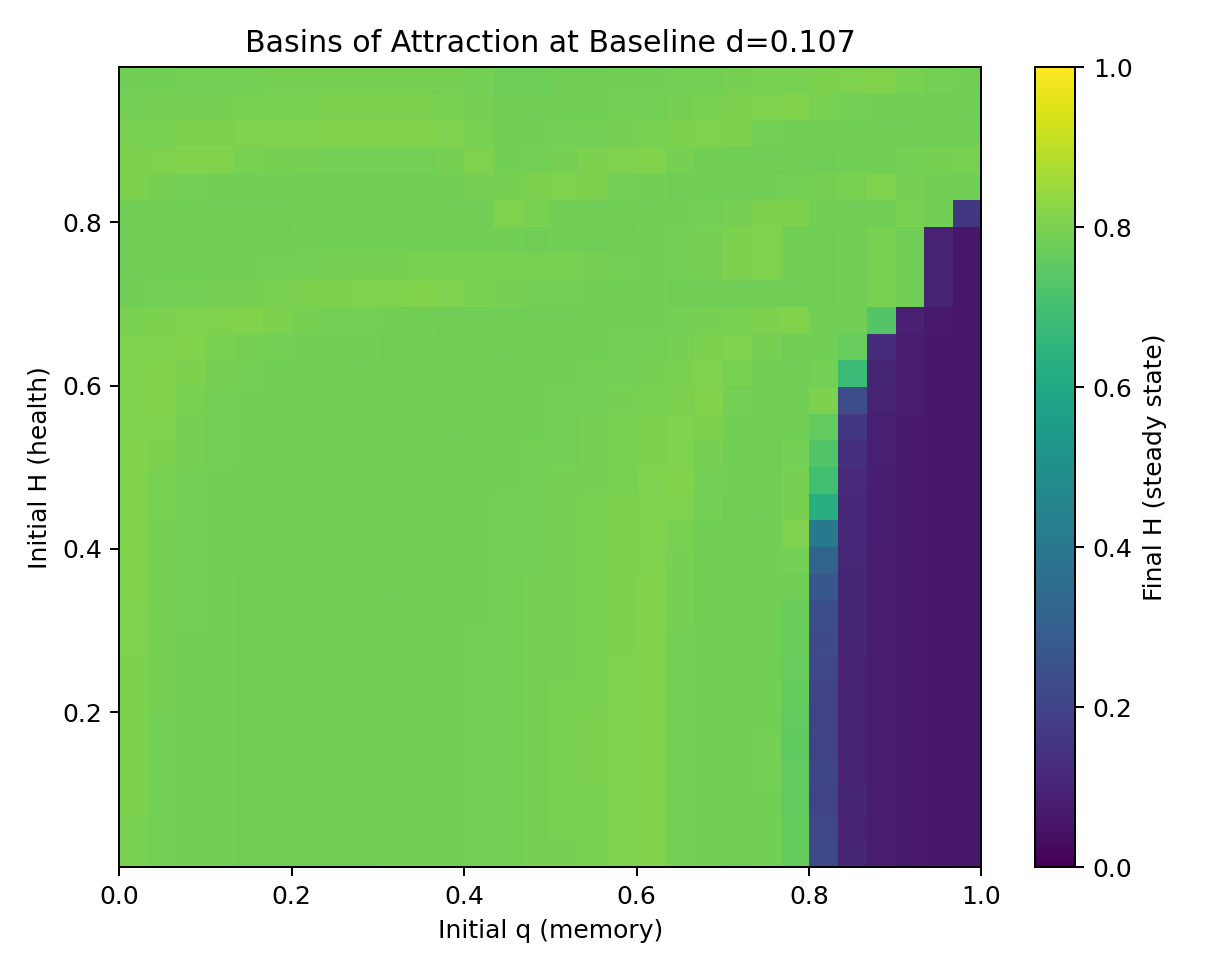

Values plotted in this chart, from the file beside it:
Initial_H, 0.0, 0.034482758620689655, 0.06896551724137931, 0.10344827586206896, 0.13793103448275862, 0.1724137931034483, 0.20689655172413793, 0.24137931034482757, 0.27586206896551724, 0.3103448275862069, 0.3448275862068966, 0.3793103448275862, 0.41379310344827586, 0.4482758620689655, 0.48275862068965514, 0.5172413793103449, 0.5517241379310345, 0.5862068965517241, 0.6206896551724138, 0.6551724137931034, 0.6896551724137931, 0.7241379310344828, 0.7586206896551724
0.01, 0.8003, 0.7918, 0.7878, 0.7856, 0.7845, 0.784, 0.784, 0.7843, 0.7848, 0.7855, 0.7865, 0.7878, 0.7894, 0.7914, 0.7938, 0.7968, 0.8004, 0.8049, 0.8104, 0.7926, 0.7857, 0.7841, 0.7883
0.04379, 0.8007, 0.792, 0.7878, 0.7856, 0.7844, 0.784, 0.784, 0.7843, 0.7848, 0.7855, 0.7865, 0.7878, 0.7895, 0.7914, 0.7939, 0.797, 0.8006, 0.8052, 0.8107, 0.7921, 0.7856, 0.7841, 0.7886
0.07759, 0.8008, 0.7921, 0.7879, 0.7856, 0.7845, 0.784, 0.784, 0.7843, 0.7848, 0.7855, 0.7866, 0.7879, 0.7895, 0.7915, 0.794, 0.797, 0.8007, 0.8053, 0.8109, 0.7916, 0.7855, 0.7841, 0.789
0.1114, 0.8013, 0.7923, 0.788, 0.7856, 0.7845, 0.784, 0.784, 0.7843, 0.7848, 0.7856, 0.7866, 0.7879, 0.7896, 0.7916, 0.7941, 0.7971, 0.8009, 0.8053, 0.8111, 0.7915, 0.7855, 0.7841, 0.7891
0.1452, 0.802, 0.7924, 0.7881, 0.7857, 0.7845, 0.784, 0.784, 0.7843, 0.7848, 0.7856, 0.7866, 0.7879, 0.7895, 0.7916, 0.794, 0.7971, 0.8008, 0.8053, 0.811, 0.7916, 0.7855, 0.7841, 0.7891
0.179, 0.8026, 0.7928, 0.7882, 0.7858, 0.7845, 0.784, 0.784, 0.7843, 0.7848, 0.7855, 0.7866, 0.7879, 0.7895, 0.7916, 0.7941, 0.797, 0.8008, 0.8051, 0.8108, 0.7919, 0.7855, 0.7841, 0.7888
0.2128, 0.8033, 0.793, 0.7884, 0.7859, 0.7846, 0.7841, 0.784, 0.7843, 0.7848, 0.7855, 0.7865, 0.7878, 0.7894, 0.7914, 0.7939, 0.7971, 0.8006, 0.8052, 0.8108, 0.7917, 0.7855, 0.7841, 0.789
0.2466, 0.8041, 0.7933, 0.7886, 0.786, 0.7847, 0.7841, 0.784, 0.7842, 0.7847, 0.7854, 0.7864, 0.7877, 0.7893, 0.7914, 0.7938, 0.7968, 0.8003, 0.8048, 0.8104, 0.792, 0.7856, 0.7841, 0.7887
0.2803, 0.8055, 0.7937, 0.7888, 0.7861, 0.7847, 0.7841, 0.784, 0.7842, 0.7846, 0.7854, 0.7863, 0.7876, 0.7892, 0.7911, 0.7935, 0.7966, 0.8001, 0.8046, 0.8101, 0.7927, 0.7859, 0.7841, 0.7882
0.3141, 0.8078, 0.7942, 0.7892, 0.7864, 0.7849, 0.7841, 0.784, 0.7841, 0.7846, 0.7852, 0.7862, 0.7874, 0.7889, 0.7908, 0.7932, 0.7962, 0.7998, 0.8043, 0.8097, 0.7936, 0.7862, 0.784, 0.7877
0.3479, 0.8115, 0.7947, 0.7895, 0.7866, 0.785, 0.7842, 0.784, 0.7841, 0.7845, 0.7851, 0.786, 0.7871, 0.7887, 0.7906, 0.793, 0.7958, 0.7993, 0.8034, 0.8089, 0.795, 0.7868, 0.784, 0.7871
0.3817, 0.8111, 0.7956, 0.79, 0.7869, 0.7852, 0.7843, 0.784, 0.784, 0.7844, 0.7849, 0.7857, 0.7869, 0.7883, 0.7902, 0.7925, 0.7952, 0.7987, 0.8029, 0.8081, 0.7964, 0.7873, 0.7841, 0.7865
0.4155, 0.8108, 0.7964, 0.7905, 0.7873, 0.7855, 0.7844, 0.7841, 0.784, 0.7843, 0.7847, 0.7855, 0.7866, 0.788, 0.7898, 0.7919, 0.7947, 0.7979, 0.802, 0.8072, 0.7995, 0.7884, 0.7842, 0.7857
0.4493, 0.8103, 0.7975, 0.7912, 0.7878, 0.7858, 0.7846, 0.7841, 0.784, 0.7841, 0.7846, 0.7853, 0.7862, 0.7875, 0.7892, 0.7913, 0.7939, 0.797, 0.8011, 0.8059, 0.806, 0.7895, 0.7845, 0.785
0.4831, 0.8099, 0.799, 0.792, 0.7884, 0.7862, 0.7849, 0.7842, 0.784, 0.784, 0.7844, 0.785, 0.7858, 0.787, 0.7886, 0.7906, 0.7931, 0.7961, 0.7998, 0.8047, 0.8105, 0.7914, 0.7852, 0.7844
0.5169, 0.8092, 0.8013, 0.7933, 0.7892, 0.7868, 0.7853, 0.7845, 0.7841, 0.784, 0.7842, 0.7846, 0.7854, 0.7865, 0.7879, 0.7897, 0.7921, 0.795, 0.7985, 0.8031, 0.8085, 0.7948, 0.7861, 0.784
0.5507, 0.8086, 0.8055, 0.795, 0.7903, 0.7876, 0.7859, 0.7848, 0.7842, 0.784, 0.784, 0.7844, 0.785, 0.7859, 0.7872, 0.7888, 0.791, 0.7936, 0.7969, 0.801, 0.8064, 0.8016, 0.7881, 0.7841
0.5845, 0.8077, 0.811, 0.7974, 0.792, 0.7887, 0.7867, 0.7854, 0.7846, 0.7841, 0.784, 0.7841, 0.7845, 0.7852, 0.7863, 0.7877, 0.7896, 0.792, 0.7951, 0.7988, 0.8036, 0.8098, 0.7916, 0.7849
0.6183, 0.8067, 0.8097, 0.8016, 0.7944, 0.7906, 0.7881, 0.7864, 0.7853, 0.7845, 0.7841, 0.784, 0.7841, 0.7846, 0.7854, 0.7865, 0.7881, 0.7902, 0.7928, 0.7962, 0.8004, 0.8057, 0.8004, 0.7874
0.6521, 0.8053, 0.8081, 0.811, 0.7987, 0.7935, 0.7903, 0.788, 0.7865, 0.7854, 0.7846, 0.7841, 0.784, 0.7841, 0.7846, 0.7853, 0.7864, 0.7881, 0.7902, 0.7929, 0.7965, 0.8011, 0.8074, 0.7948
0.6859, 0.7999, 0.8024, 0.805, 0.8076, 0.8101, 0.8025, 0.7958, 0.792, 0.7894, 0.7875, 0.7861, 0.7851, 0.7844, 0.7841, 0.784, 0.7843, 0.785, 0.7861, 0.7877, 0.7901, 0.7931, 0.7973, 0.8032
0.7197, 0.7887, 0.7905, 0.7924, 0.7945, 0.7967, 0.7989, 0.8012, 0.8034, 0.8056, 0.8077, 0.8098, 0.806, 0.7982, 0.7941, 0.7913, 0.7892, 0.7875, 0.7862, 0.7852, 0.7846, 0.7842, 0.784, 0.784
0.7534, 0.7838, 0.7846, 0.7857, 0.787, 0.7884, 0.7899, 0.7915, 0.793, 0.7945, 0.796, 0.7972, 0.7983, 0.7991, 0.7995, 0.7995, 0.7989, 0.7967, 0.7902, 0.7864, 0.7902, 0.7957, 0.8028, 0.8063
0.7872, 0.7835, 0.7831, 0.7832, 0.7836, 0.7841, 0.7849, 0.7857, 0.7865, 0.7873, 0.7879, 0.7883, 0.7881, 0.7875, 0.7859, 0.7838, 0.7857, 0.7837, 0.7841, 0.7864, 0.7902, 0.7957, 0.8028, 0.806
0.821, 0.7878, 0.7858, 0.7845, 0.7837, 0.7834, 0.7833, 0.7833, 0.7835, 0.7837, 0.7838, 0.7837, 0.7835, 0.7849, 0.8065, 0.7996, 0.7886, 0.7846, 0.7836, 0.7846, 0.7871, 0.7912, 0.7966, 0.8037
0.8548, 0.8028, 0.7955, 0.7915, 0.7889, 0.7871, 0.7859, 0.7851, 0.7846, 0.7844, 0.7844, 0.7847, 0.7862, 0.7959, 0.7959, 0.8011, 0.8066, 0.8024, 0.7904, 0.7858, 0.7839, 0.7837, 0.7848, 0.7871
0.8886, 0.8044, 0.8067, 0.8089, 0.8111, 0.8006, 0.796, 0.7933, 0.7916, 0.7908, 0.7907, 0.7919, 0.7967, 0.8065, 0.7888, 0.7925, 0.7965, 0.8009, 0.8057, 0.8107, 0.7942, 0.7882, 0.7852, 0.7838
0.9224, 0.7974, 0.7994, 0.8013, 0.8031, 0.8048, 0.8064, 0.8078, 0.8089, 0.8096, 0.8097, 0.809, 0.8066, 0.8004, 0.7842, 0.7867, 0.7897, 0.7929, 0.7964, 0.8002, 0.8042, 0.8084, 0.8018, 0.7923
0.9562, 0.7914, 0.7931, 0.7947, 0.7963, 0.7978, 0.7992, 0.8004, 0.8014, 0.8021, 0.8024, 0.8019, 0.8002, 0.7956, 0.7814, 0.783, 0.785, 0.7874, 0.79, 0.7928, 0.7958, 0.7991, 0.8025, 0.806
0.99, 0.7862, 0.7877, 0.7891, 0.7905, 0.7918, 0.7931, 0.7942, 0.7952, 0.7958, 0.7962, 0.796, 0.7949, 0.7917, 0.7801, 0.7808, 0.7821, 0.7836, 0.7855, 0.7876, 0.79, 0.7924, 0.795, 0.7979
